Run: headless pygame with SDL's dummy video driver; simulated clock (each Clock.tick advances the game by its frame time, no real sleeping); random seed 0; keys injected as events and as key.get_pressed() state; no mouse input.
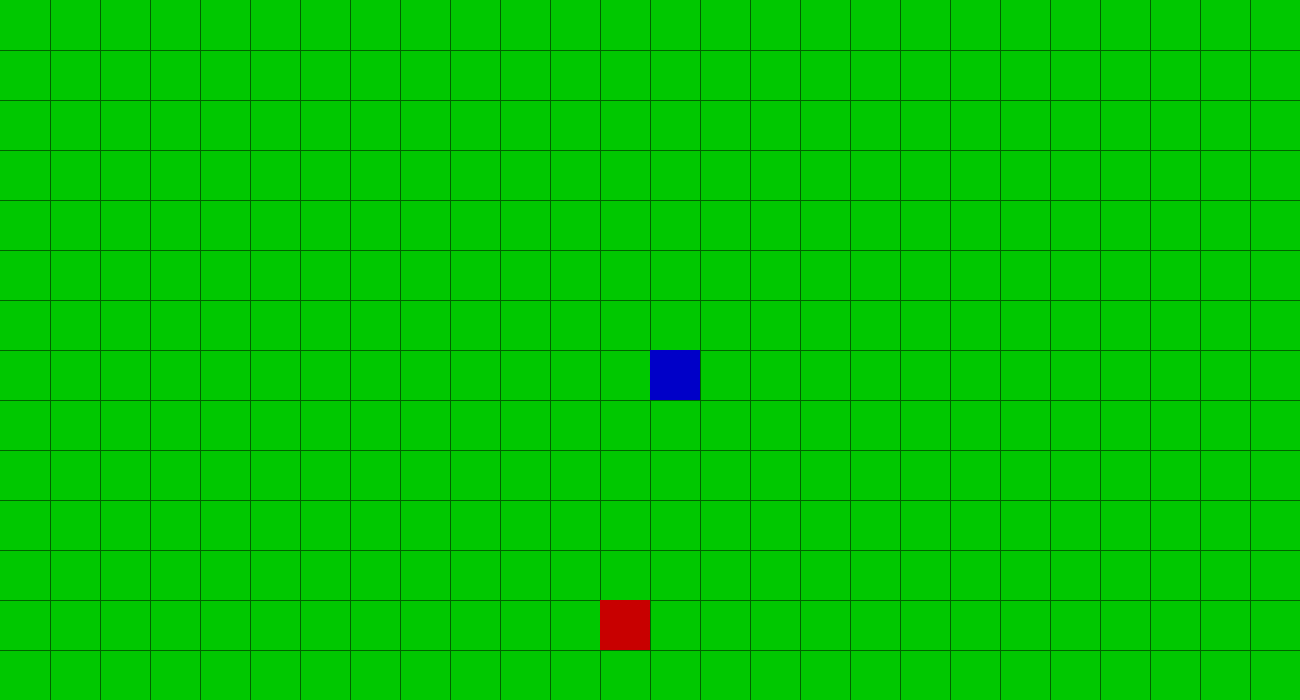
Frame 1 of 4 · flips 1–60 · no input
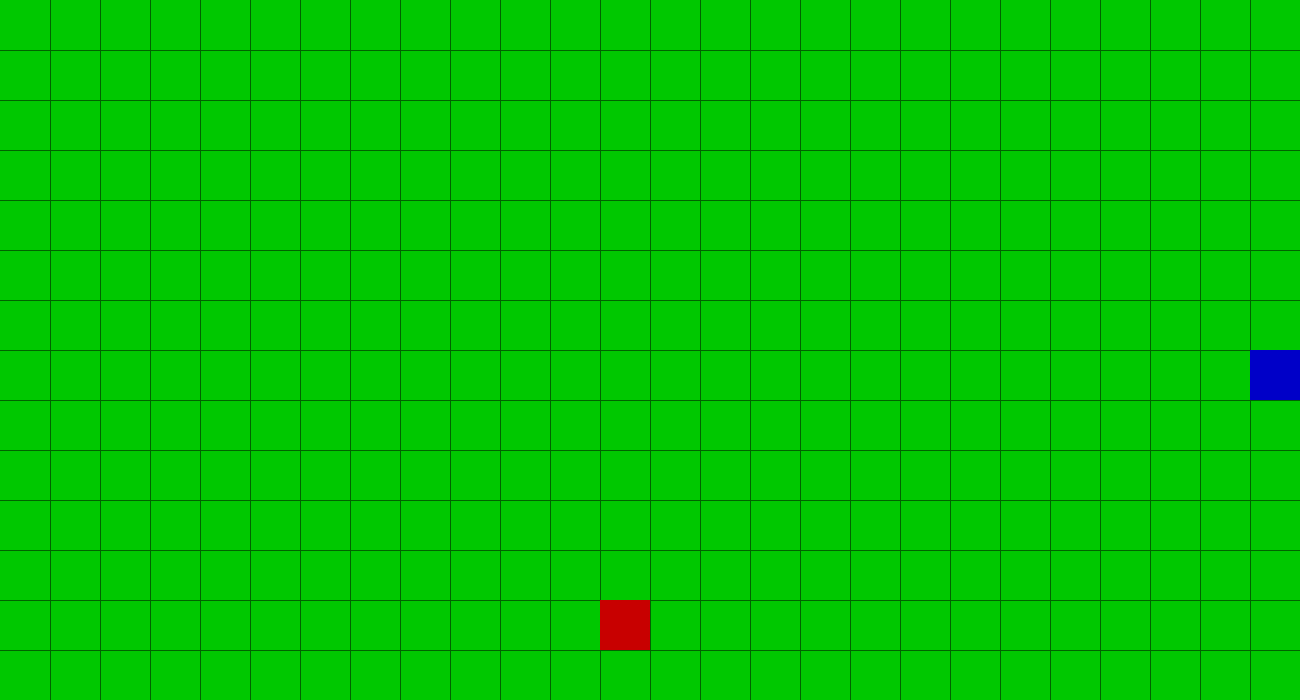
Frame 2 of 4 · flips 61–180 · tapped SPACE, RETURN · held RIGHT (→), D
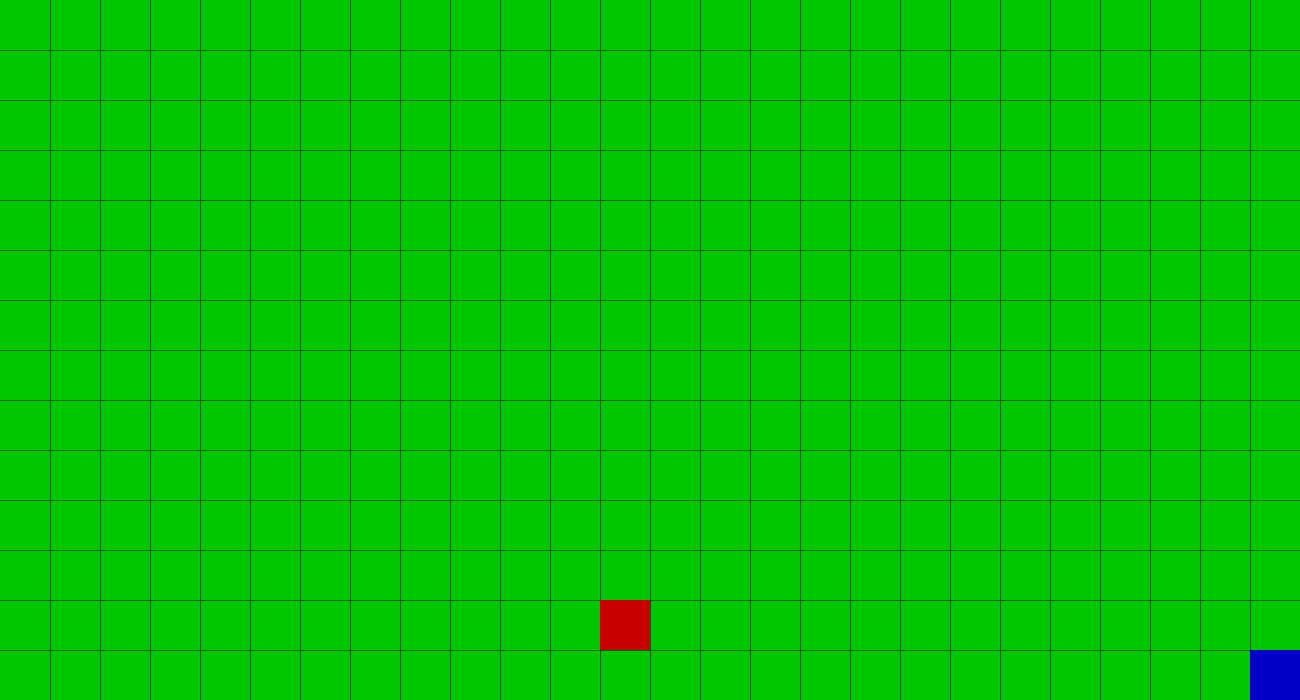
Frame 3 of 4 · flips 181–300 · held DOWN (↓), S
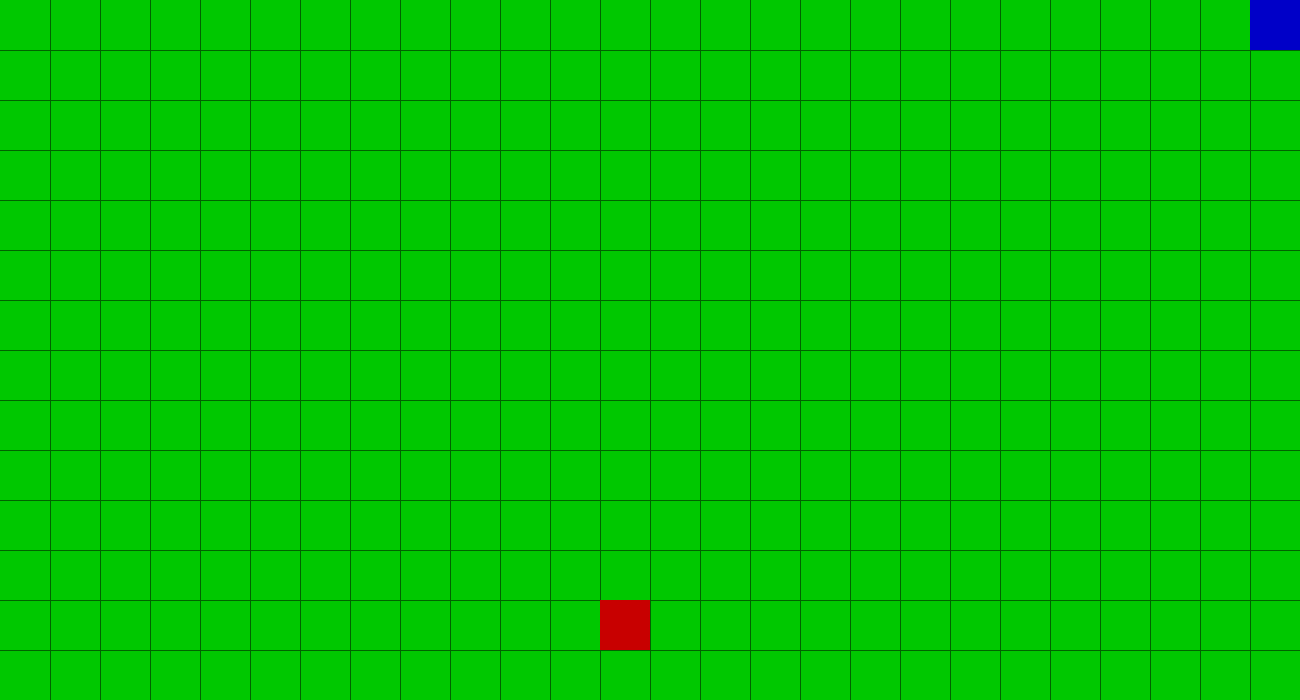
Frame 4 of 4 · flips 301–420 · held LEFT (←), A, UP (↑), W

The pygame program that drew these frames:

import pygame
import random

#Initialisation de pygame.
pygame.init()
pygame.font.init()

# Initialisation des variables graphiques.
screen_x = 1300
screen_y = 700
screen = pygame.display.set_mode((screen_x, screen_y))

pygame.display.set_caption("Snake")

clock = pygame.time.Clock()


#Initialisation des variables du jeu.
running = True
serpent_pos = pygame.Vector2(screen_x/2, screen_y/2)
serpent_rect = pygame.Rect(serpent_pos.x, serpent_pos.y, 50, 50)
pomme_pos = pygame.Vector2(random.randrange(0, screen_x, 50), random.randrange(0, screen_y, 50))
pomme_rect = pygame.Rect(pomme_pos.x, pomme_pos.y, 50, 50)

direction = ""

#Boucle principale du jeu.
while running:

    #Regarde quelle touche le joueur à touché et agit en fonction.
    for event in pygame.event.get():
        if event.type == pygame.QUIT:
            running = False

        elif event.type == pygame.KEYDOWN:
            if event.key == pygame.K_ESCAPE:
                running = False
            elif event.key == pygame.K_UP and direction != 'DOWN':
                direction = 'UP'
            elif event.key == pygame.K_DOWN and direction != 'UP':
                direction = 'DOWN'
            elif event.key == pygame.K_LEFT and direction != 'RIGHT':
                direction = 'LEFT'
            elif event.key == pygame.K_RIGHT and direction != 'LEFT':
                direction = 'RIGHT'
    
    #Remoplie l'écran d'une couleur verte.
    screen.fill([0, 200, 0])
    
    #Les deux prochaines boucles permettent de créer la grille disponible sur l'écran.
    for i in range(50, screen_y, 50):
        pygame.draw.lines(screen, (0,100,0), True, ((0, i), (screen_x, i)))
        
    for i in range(50, screen_x, 50):
        pygame.draw.lines(screen, (0,100,0), True,((i, 0), (i, screen_y)))
    
    #Dessine le serpent en bleue et la pomme en rouge.
    pygame.draw.rect(screen, (0,0,200),(serpent_pos.x, serpent_pos.y, 50, 50))
    pygame.draw.rect(screen, (200,0,0),(pomme_pos.x, pomme_pos.y, 50, 50))
    
    #Fais bouger le serpent en fonction de sa direction.
    if direction == "UP" :
        serpent_pos.y -= 50
    if direction == "DOWN" :
        serpent_pos.y += 50
    if direction == "RIGHT" :
        serpent_pos.x += 50
    if direction == "LEFT" :
        serpent_pos.x -= 50
    
    #Bloque la pomme et le serpent dans les bords de la fenêtre.
    if serpent_pos.x < 0:
        serpent_pos.x = 0
    if serpent_pos.x + 50 > screen_x :
        serpent_pos.x = screen_x - 50
    if serpent_pos.y < 0:
        serpent_pos.y = 0
    if serpent_pos.y + 50 > screen_y :
        serpent_pos.y = screen_y - 50
    
    if pomme_pos.x < 0:
        pomme_pos.x = 0
    if pomme_pos.x + 50 > screen_x :
        pomme_pos.x = screen_x - 50
    if pomme_pos.y < 0:
        pomme_pos.y = 0
    if pomme_pos.y + 50 > screen_y :
        pomme_pos.y = screen_y - 50
    
    #Modifie la position des rectangles de la pomme et du serpent.
    serpent_rect.topleft = serpent_pos
    pomme_rect.topleft = pomme_pos
    
    #Verifie si le serpent à mangé la pomme, si oui alors une nouvelle pomme apparaît.
    if serpent_rect.colliderect(pomme_rect):
        pomme_pos = pygame.Vector2(random.randrange(0, screen_x, 50), random.randrange(0, screen_y, 50))
    
    #Modifie la position du rectangle de la pomme.
    pomme_rect.topleft = pomme_pos
    
    #Affiche les modifications à l'écran.
    pygame.display.flip()
    clock.tick(10)

pygame.quit()
